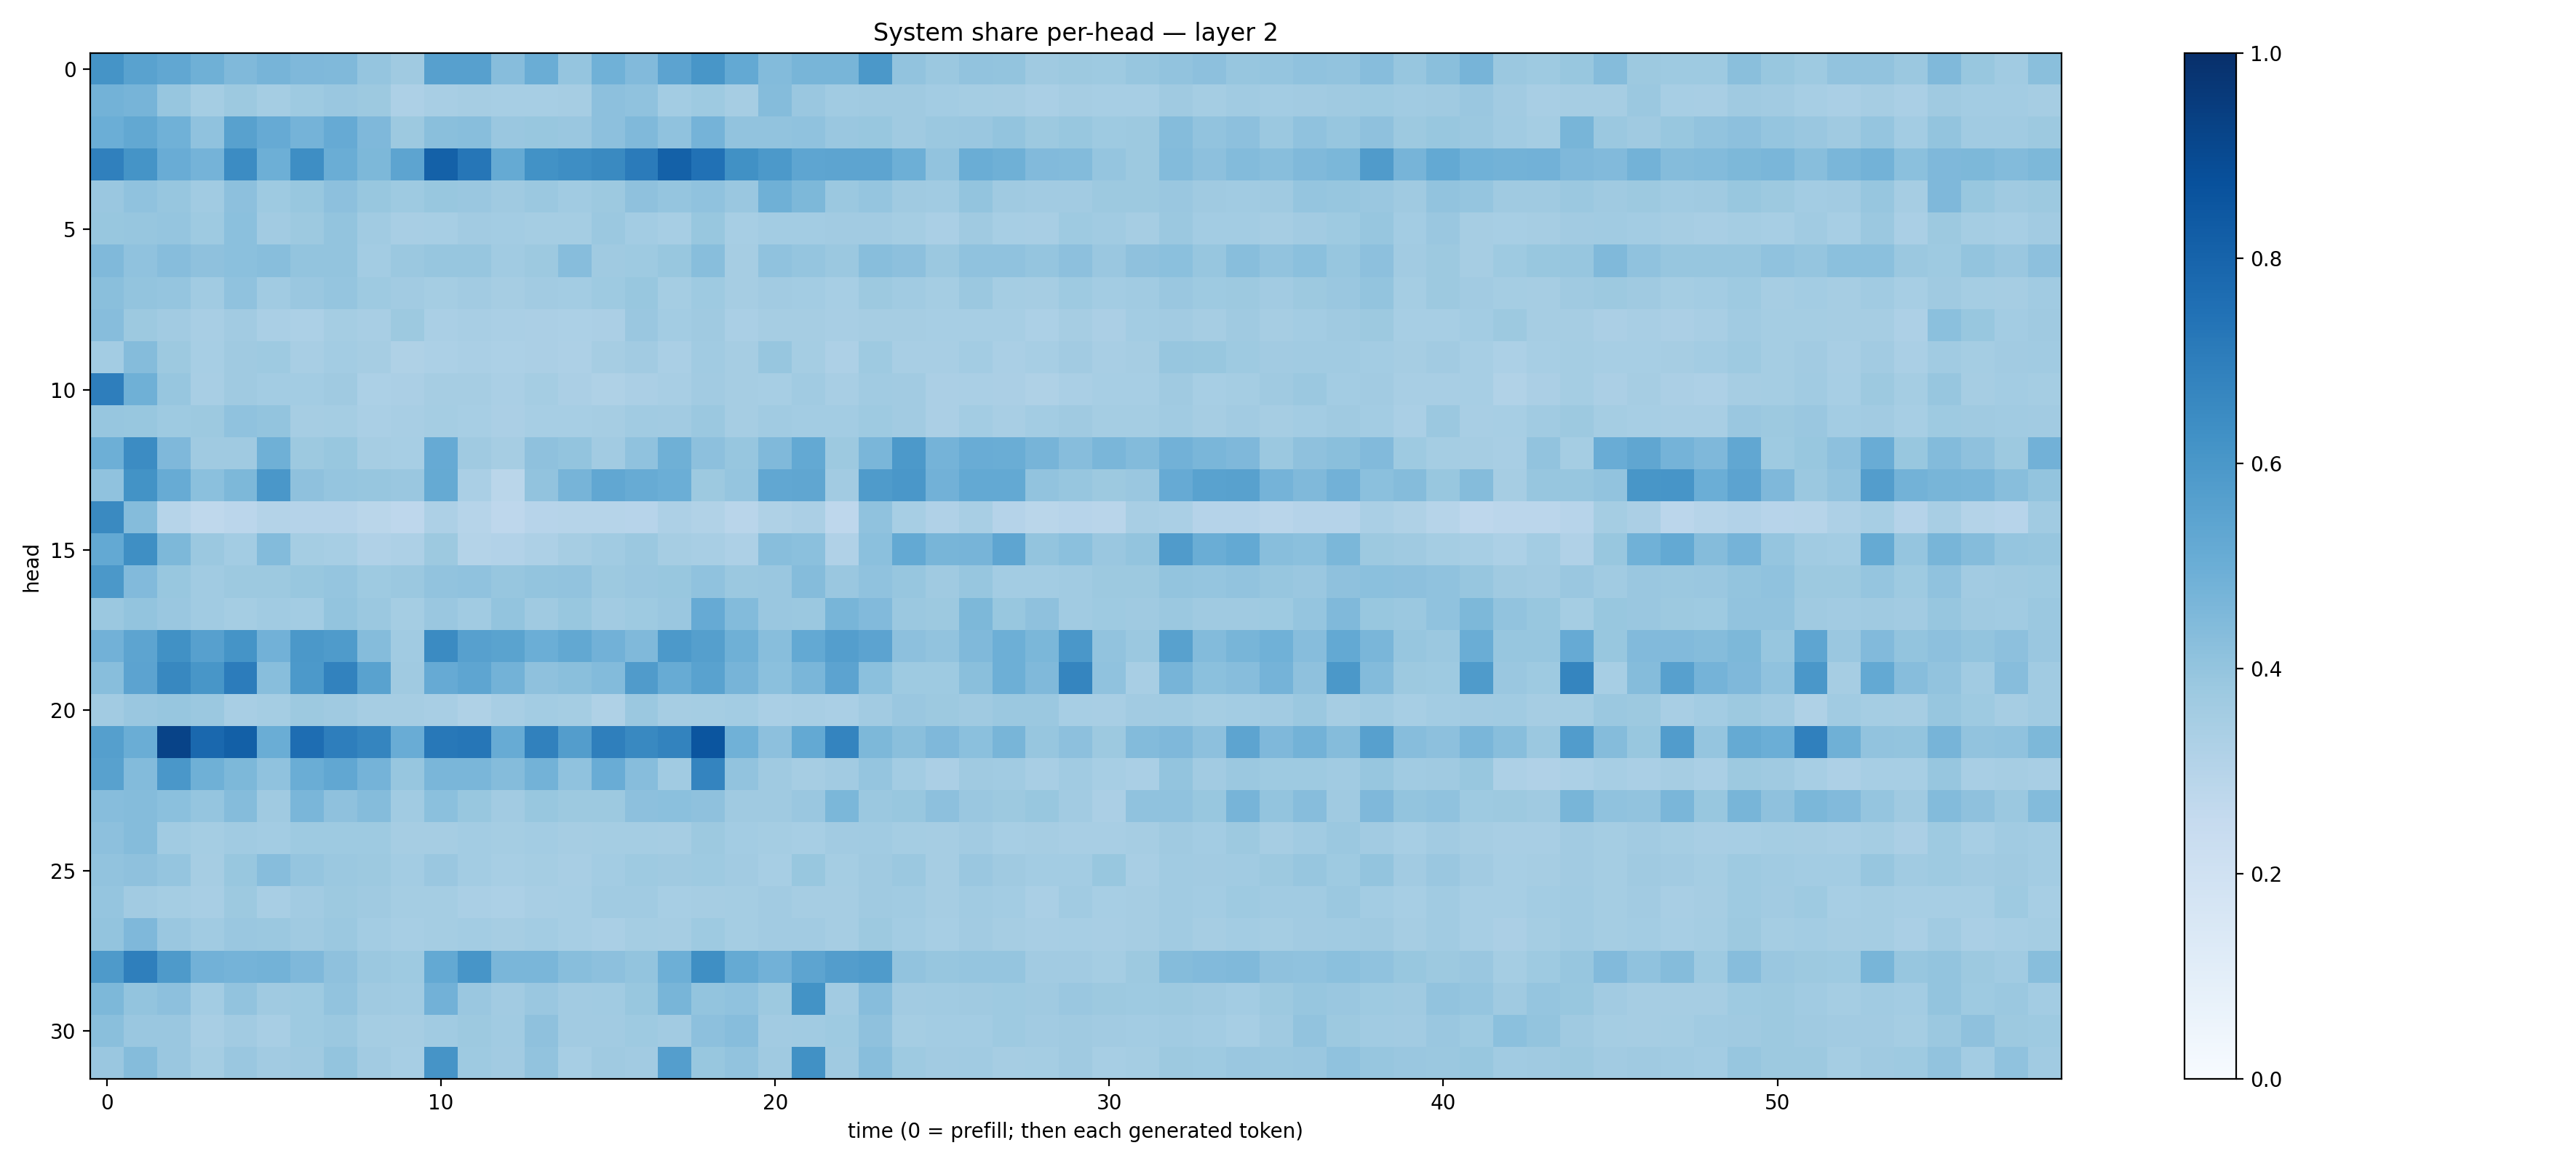

The file beside this chart, header and first rows:
0.6141442, 0.55425006, 0.5307891, 0.48830715, 0.4465763, 0.4719184, 0.45173123, 0.4487133, 0.3970535, 0.37076804, 0.5593025, 0.5590864, 0.4314003, 0.5027285, 0.39669558, 0.48611313, 0.44411188, 0.5432542, 0.60456645, 0.51954466, 0.43769145, 0.4681683, 0.46679163, 0.59490806
0.477, 0.4691, 0.3909, 0.3534, 0.3766, 0.3551, 0.3736, 0.3838, 0.3757, 0.3275, 0.3429, 0.3515, 0.3471, 0.3459, 0.3479, 0.415, 0.4099, 0.3577, 0.3744, 0.3491, 0.4337, 0.3851, 0.3638, 0.3706
0.4994, 0.5246, 0.4849, 0.4066, 0.5569, 0.5126, 0.4734, 0.513, 0.4525, 0.3767, 0.4238, 0.4266, 0.3859, 0.388, 0.3867, 0.4158, 0.4466, 0.407, 0.4752, 0.4032, 0.4039, 0.4083, 0.385, 0.3906
0.6908, 0.6159, 0.5059, 0.4745, 0.6466, 0.4933, 0.6402, 0.5015, 0.4548, 0.5398, 0.8095, 0.7281, 0.5194, 0.6246, 0.6393, 0.6546, 0.7076, 0.8121, 0.7464, 0.6253, 0.5903, 0.5389, 0.5411, 0.54
0.3859, 0.4063, 0.3932, 0.3669, 0.4166, 0.3728, 0.3873, 0.4162, 0.3897, 0.3737, 0.3897, 0.385, 0.3709, 0.379, 0.3651, 0.377, 0.4108, 0.3948, 0.4079, 0.3829, 0.4894, 0.4533, 0.3808, 0.3982
0.3882, 0.3923, 0.398, 0.3739, 0.4198, 0.3597, 0.3783, 0.3995, 0.3657, 0.3425, 0.345, 0.3603, 0.3575, 0.3529, 0.3536, 0.3802, 0.3591, 0.3459, 0.3878, 0.3463, 0.3592, 0.3573, 0.3605, 0.363
0.4485, 0.4096, 0.4297, 0.4105, 0.4212, 0.4265, 0.4002, 0.4009, 0.3593, 0.382, 0.3924, 0.3932, 0.3663, 0.3752, 0.4307, 0.3707, 0.3727, 0.3882, 0.4273, 0.3478, 0.4092, 0.3958, 0.3812, 0.4287
0.4243, 0.4002, 0.3957, 0.3654, 0.4082, 0.365, 0.3865, 0.3949, 0.3743, 0.3607, 0.355, 0.3598, 0.3494, 0.3613, 0.3588, 0.3725, 0.388, 0.3538, 0.3744, 0.3488, 0.3596, 0.3584, 0.3441, 0.3781
0.4327, 0.3753, 0.3631, 0.3427, 0.3599, 0.3375, 0.332, 0.3554, 0.3417, 0.3762, 0.3376, 0.3411, 0.3382, 0.3356, 0.3295, 0.3352, 0.3859, 0.3569, 0.368, 0.3387, 0.3481, 0.3489, 0.3407, 0.3502
0.3558, 0.4367, 0.3781, 0.3461, 0.3683, 0.3741, 0.3424, 0.3568, 0.3486, 0.3234, 0.3305, 0.3383, 0.3315, 0.3359, 0.3247, 0.3502, 0.3623, 0.3368, 0.366, 0.3501, 0.3935, 0.3526, 0.3276, 0.3725
0.6986, 0.4903, 0.3932, 0.3417, 0.3685, 0.3568, 0.3589, 0.3696, 0.3319, 0.3344, 0.3488, 0.3501, 0.3376, 0.3518, 0.3326, 0.3238, 0.334, 0.3431, 0.3603, 0.3485, 0.3448, 0.3634, 0.3426, 0.3658
0.3941, 0.3878, 0.3742, 0.3751, 0.408, 0.4007, 0.349, 0.3523, 0.3365, 0.3408, 0.3536, 0.3452, 0.3335, 0.3462, 0.3471, 0.348, 0.3649, 0.3625, 0.3808, 0.3509, 0.365, 0.3569, 0.3583, 0.3745
0.493, 0.6455, 0.4526, 0.3685, 0.3684, 0.4907, 0.3766, 0.3895, 0.3514, 0.3442, 0.5144, 0.3702, 0.3502, 0.4105, 0.4003, 0.3598, 0.4074, 0.4895, 0.4144, 0.3942, 0.4464, 0.5213, 0.3783, 0.4647
0.4074, 0.6205, 0.5082, 0.4186, 0.4551, 0.5985, 0.412, 0.3955, 0.3913, 0.3856, 0.516, 0.339, 0.2861, 0.4031, 0.4695, 0.5285, 0.5113, 0.4975, 0.3784, 0.3952, 0.5281, 0.5327, 0.3598, 0.5849
0.6549, 0.4368, 0.2996, 0.2713, 0.2826, 0.3083, 0.302, 0.3029, 0.2854, 0.275, 0.326, 0.2994, 0.2758, 0.2958, 0.2969, 0.2973, 0.2951, 0.3265, 0.3133, 0.293, 0.3223, 0.3329, 0.2753, 0.4065
0.5209, 0.6357, 0.4533, 0.3792, 0.3569, 0.44, 0.3522, 0.3468, 0.3195, 0.326, 0.3755, 0.308, 0.3112, 0.3272, 0.3512, 0.3672, 0.3818, 0.348, 0.3407, 0.327, 0.4272, 0.4202, 0.3167, 0.4209
0.5968, 0.4438, 0.3877, 0.3649, 0.3776, 0.3786, 0.3897, 0.3966, 0.3738, 0.3794, 0.403, 0.4074, 0.3908, 0.4014, 0.4025, 0.3774, 0.3842, 0.3867, 0.4066, 0.3828, 0.3859, 0.4362, 0.3838, 0.41
0.3809, 0.4011, 0.3847, 0.3668, 0.3549, 0.3657, 0.3586, 0.3997, 0.3808, 0.3543, 0.3863, 0.3636, 0.3998, 0.3707, 0.3898, 0.3618, 0.3714, 0.3829, 0.514, 0.4379, 0.3859, 0.3821, 0.4684, 0.4444
0.4835, 0.5398, 0.6261, 0.56, 0.616, 0.4812, 0.5947, 0.5836, 0.4362, 0.3636, 0.6503, 0.5612, 0.5481, 0.4979, 0.5258, 0.4837, 0.4489, 0.5901, 0.5637, 0.4893, 0.4283, 0.5221, 0.5683, 0.545
0.4269, 0.5466, 0.6619, 0.6018, 0.7066, 0.4286, 0.591, 0.6802, 0.5516, 0.3689, 0.5121, 0.5359, 0.4767, 0.4105, 0.4236, 0.439, 0.5812, 0.5117, 0.5524, 0.4702, 0.421, 0.4627, 0.5457, 0.4216
0.3631, 0.3842, 0.3915, 0.3804, 0.343, 0.3555, 0.3763, 0.3693, 0.3512, 0.3515, 0.3421, 0.3231, 0.3409, 0.3558, 0.3516, 0.3209, 0.3803, 0.3506, 0.3523, 0.3557, 0.3362, 0.3429, 0.3389, 0.3613
0.5626, 0.5003, 0.9233, 0.7824, 0.8144, 0.5037, 0.7649, 0.696, 0.6686, 0.5042, 0.7221, 0.7298, 0.5104, 0.6846, 0.5733, 0.6941, 0.6598, 0.6772, 0.8569, 0.4849, 0.4146, 0.5212, 0.6746, 0.4541
0.5554, 0.4387, 0.5997, 0.4909, 0.456, 0.4063, 0.5013, 0.5298, 0.4742, 0.3937, 0.4622, 0.4615, 0.4352, 0.4775, 0.4088, 0.5046, 0.4313, 0.3654, 0.6721, 0.4058, 0.3675, 0.3512, 0.3594, 0.3959
0.4334, 0.4348, 0.4215, 0.3983, 0.4345, 0.3703, 0.462, 0.4111, 0.4341, 0.3653, 0.419, 0.3874, 0.3622, 0.3876, 0.3755, 0.3774, 0.4156, 0.4214, 0.4128, 0.3672, 0.3679, 0.3851, 0.4587, 0.3805
0.417, 0.4337, 0.3665, 0.3529, 0.3643, 0.3558, 0.373, 0.3725, 0.3737, 0.3502, 0.3498, 0.3562, 0.3533, 0.3578, 0.348, 0.3546, 0.3533, 0.3484, 0.3784, 0.3562, 0.3543, 0.3439, 0.3628, 0.3641
0.4024, 0.4118, 0.3954, 0.3487, 0.3873, 0.4297, 0.3976, 0.3826, 0.3771, 0.3565, 0.3837, 0.3564, 0.3444, 0.3525, 0.3417, 0.3556, 0.3729, 0.3672, 0.3744, 0.3632, 0.3453, 0.3891, 0.3527, 0.3706
0.3961, 0.3628, 0.3533, 0.3419, 0.3778, 0.3427, 0.3632, 0.3753, 0.3703, 0.3554, 0.3528, 0.3388, 0.3302, 0.3409, 0.3439, 0.3638, 0.3669, 0.3472, 0.3495, 0.3554, 0.3626, 0.3497, 0.3498, 0.3687
0.4001, 0.451, 0.3857, 0.3642, 0.3842, 0.3808, 0.368, 0.3793, 0.3585, 0.3451, 0.3542, 0.3587, 0.3478, 0.3556, 0.3443, 0.3396, 0.3526, 0.3489, 0.3737, 0.3536, 0.3608, 0.3596, 0.348, 0.3752
0.5895, 0.6938, 0.5881, 0.4836, 0.4744, 0.4792, 0.4507, 0.4133, 0.382, 0.373, 0.5221, 0.6058, 0.4627, 0.4622, 0.4288, 0.4152, 0.402, 0.493, 0.6339, 0.5195, 0.4824, 0.5395, 0.5707, 0.5831
0.4566, 0.4009, 0.4146, 0.3576, 0.4026, 0.3685, 0.3725, 0.4029, 0.368, 0.3661, 0.4828, 0.3834, 0.3613, 0.3866, 0.3626, 0.3666, 0.3886, 0.4651, 0.4, 0.41, 0.3788, 0.6204, 0.3614, 0.4307
0.4232, 0.3866, 0.3864, 0.3427, 0.3614, 0.3426, 0.3742, 0.3811, 0.3542, 0.3515, 0.3637, 0.3762, 0.3655, 0.4103, 0.3631, 0.3629, 0.3728, 0.3625, 0.4159, 0.4313, 0.3622, 0.365, 0.3727, 0.4132
0.3865, 0.4357, 0.3829, 0.3543, 0.3833, 0.3618, 0.3675, 0.3996, 0.36, 0.346, 0.6126, 0.3714, 0.3628, 0.4026, 0.3439, 0.3674, 0.3623, 0.5678, 0.3873, 0.4052, 0.3688, 0.6271, 0.3689, 0.4279
